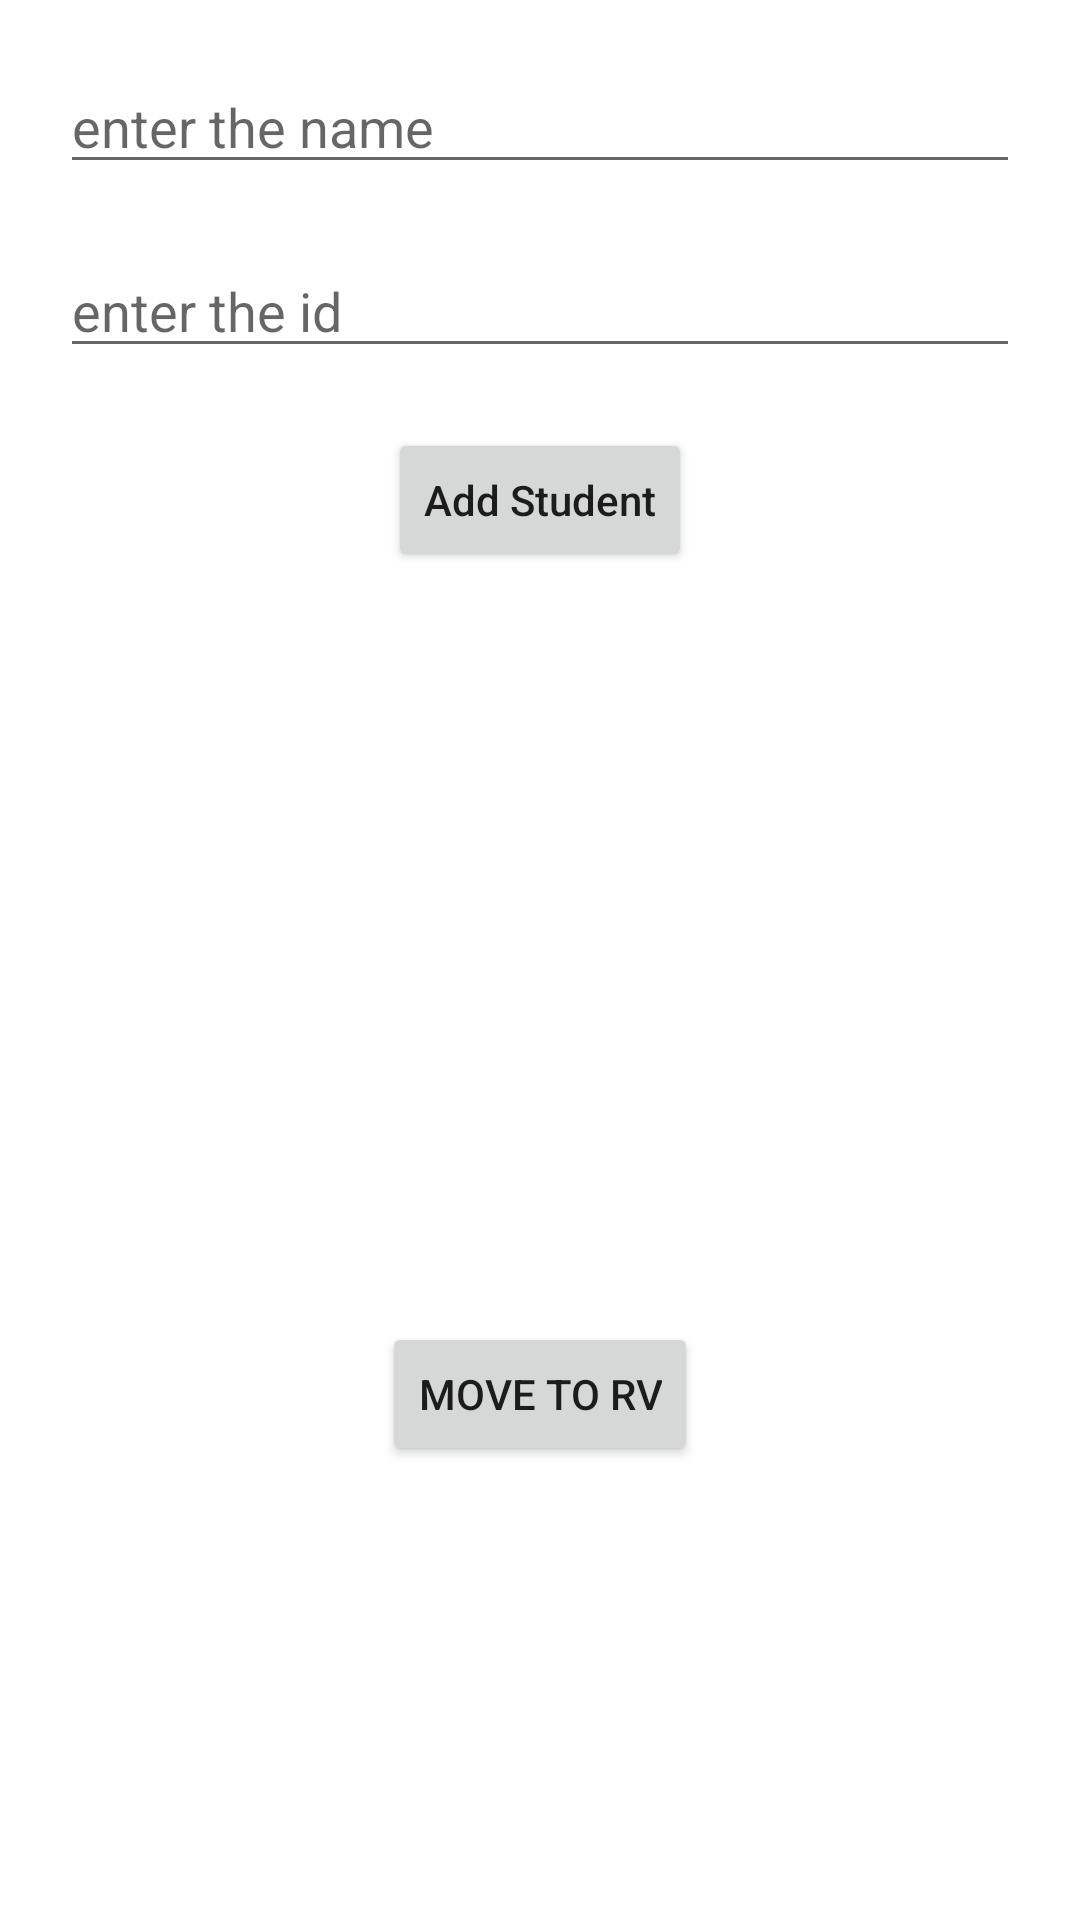

This screen was rendered from an Android layout file. Write that file and the resources it references.
<!-- AndroidManifest.xml: application theme Theme.KYTC -->
<!-- res/layout/activity_main.xml -->
<?xml version="1.0" encoding="utf-8"?>
<androidx.constraintlayout.widget.ConstraintLayout xmlns:android="http://schemas.android.com/apk/res/android"
    xmlns:app="http://schemas.android.com/apk/res-auto"
    xmlns:tools="http://schemas.android.com/tools"
    android:layout_width="match_parent"
    android:layout_height="match_parent"
    tools:context=".Adapters.MainActivity">

    <EditText
        android:id="@+id/name_et"
        android:layout_width="match_parent"
        android:layout_height="wrap_content"
        android:layout_marginHorizontal="20dp"
        android:layout_marginTop="20dp"
        android:hint="enter the name"
        app:layout_constraintEnd_toEndOf="parent"
        app:layout_constraintStart_toStartOf="parent"
        app:layout_constraintTop_toTopOf="parent" />

    <EditText
        android:id="@+id/id_et"
        android:layout_width="match_parent"
        android:layout_height="wrap_content"
        android:layout_marginHorizontal="20dp"
        android:layout_marginTop="20dp"
        android:hint="enter the id"
        app:layout_constraintEnd_toEndOf="parent"
        app:layout_constraintStart_toStartOf="parent"
        app:layout_constraintTop_toBottomOf="@id/name_et" />

    <Button
        android:id="@+id/add_student_bt"
        android:layout_width="wrap_content"
        android:layout_height="wrap_content"
        android:layout_marginTop="20dp"
        android:text="Add Student"
        android:textAllCaps="false"
        app:layout_constraintEnd_toEndOf="parent"
        app:layout_constraintStart_toStartOf="parent"
        app:layout_constraintTop_toBottomOf="@id/id_et" />

    <ListView
        android:id="@+id/students_lv"
        android:layout_width="match_parent"
        android:layout_height="200dp"
        android:layout_marginHorizontal="20dp"
        android:layout_marginTop="40dp"
        app:layout_constraintEnd_toEndOf="parent"
        app:layout_constraintStart_toStartOf="parent"
        app:layout_constraintTop_toBottomOf="@id/add_student_bt"
        app:layout_constraintBottom_toTopOf="@id/move_to_rv"
        />

    <Button
        android:id="@+id/move_to_rv"
        android:layout_width="wrap_content"
        android:layout_height="wrap_content"
        android:layout_marginTop="10dp"
        app:layout_constraintEnd_toEndOf="parent"
        app:layout_constraintStart_toStartOf="parent"
        app:layout_constraintTop_toBottomOf="@id/students_lv"
        android:text="Move to RV"
        />
</androidx.constraintlayout.widget.ConstraintLayout>
<!-- resources referenced by this layout -->
<resources>
  <style name="Theme.KYTC" parent="Theme.MaterialComponents.Light.DarkActionBar">
          
          <item name="colorPrimary">@color/purple_500</item>
          <item name="colorPrimaryVariant">@color/purple_700</item>
          <item name="colorOnPrimary">@color/white</item>
          
          <item name="colorSecondary">@color/teal_200</item>
          <item name="colorSecondaryVariant">@color/teal_700</item>
          <item name="colorOnSecondary">@color/black</item>
          
          <item name="android:statusBarColor" tools:targetApi="l">?attr/colorPrimaryVariant</item>
          
      </style>
  <!-- not gathered from this repository: default colours our renderer supplied (Android Studio template values) -->
  <color name="purple_500">#FF6200EE</color>
  <color name="purple_700">#FF3700B3</color>
  <color name="teal_200">#FF03DAC5</color>
  <color name="teal_700">#FF018786</color>
  <color name="black">#FF000000</color>
  <color name="white">#FFFFFFFF</color>
</resources>
